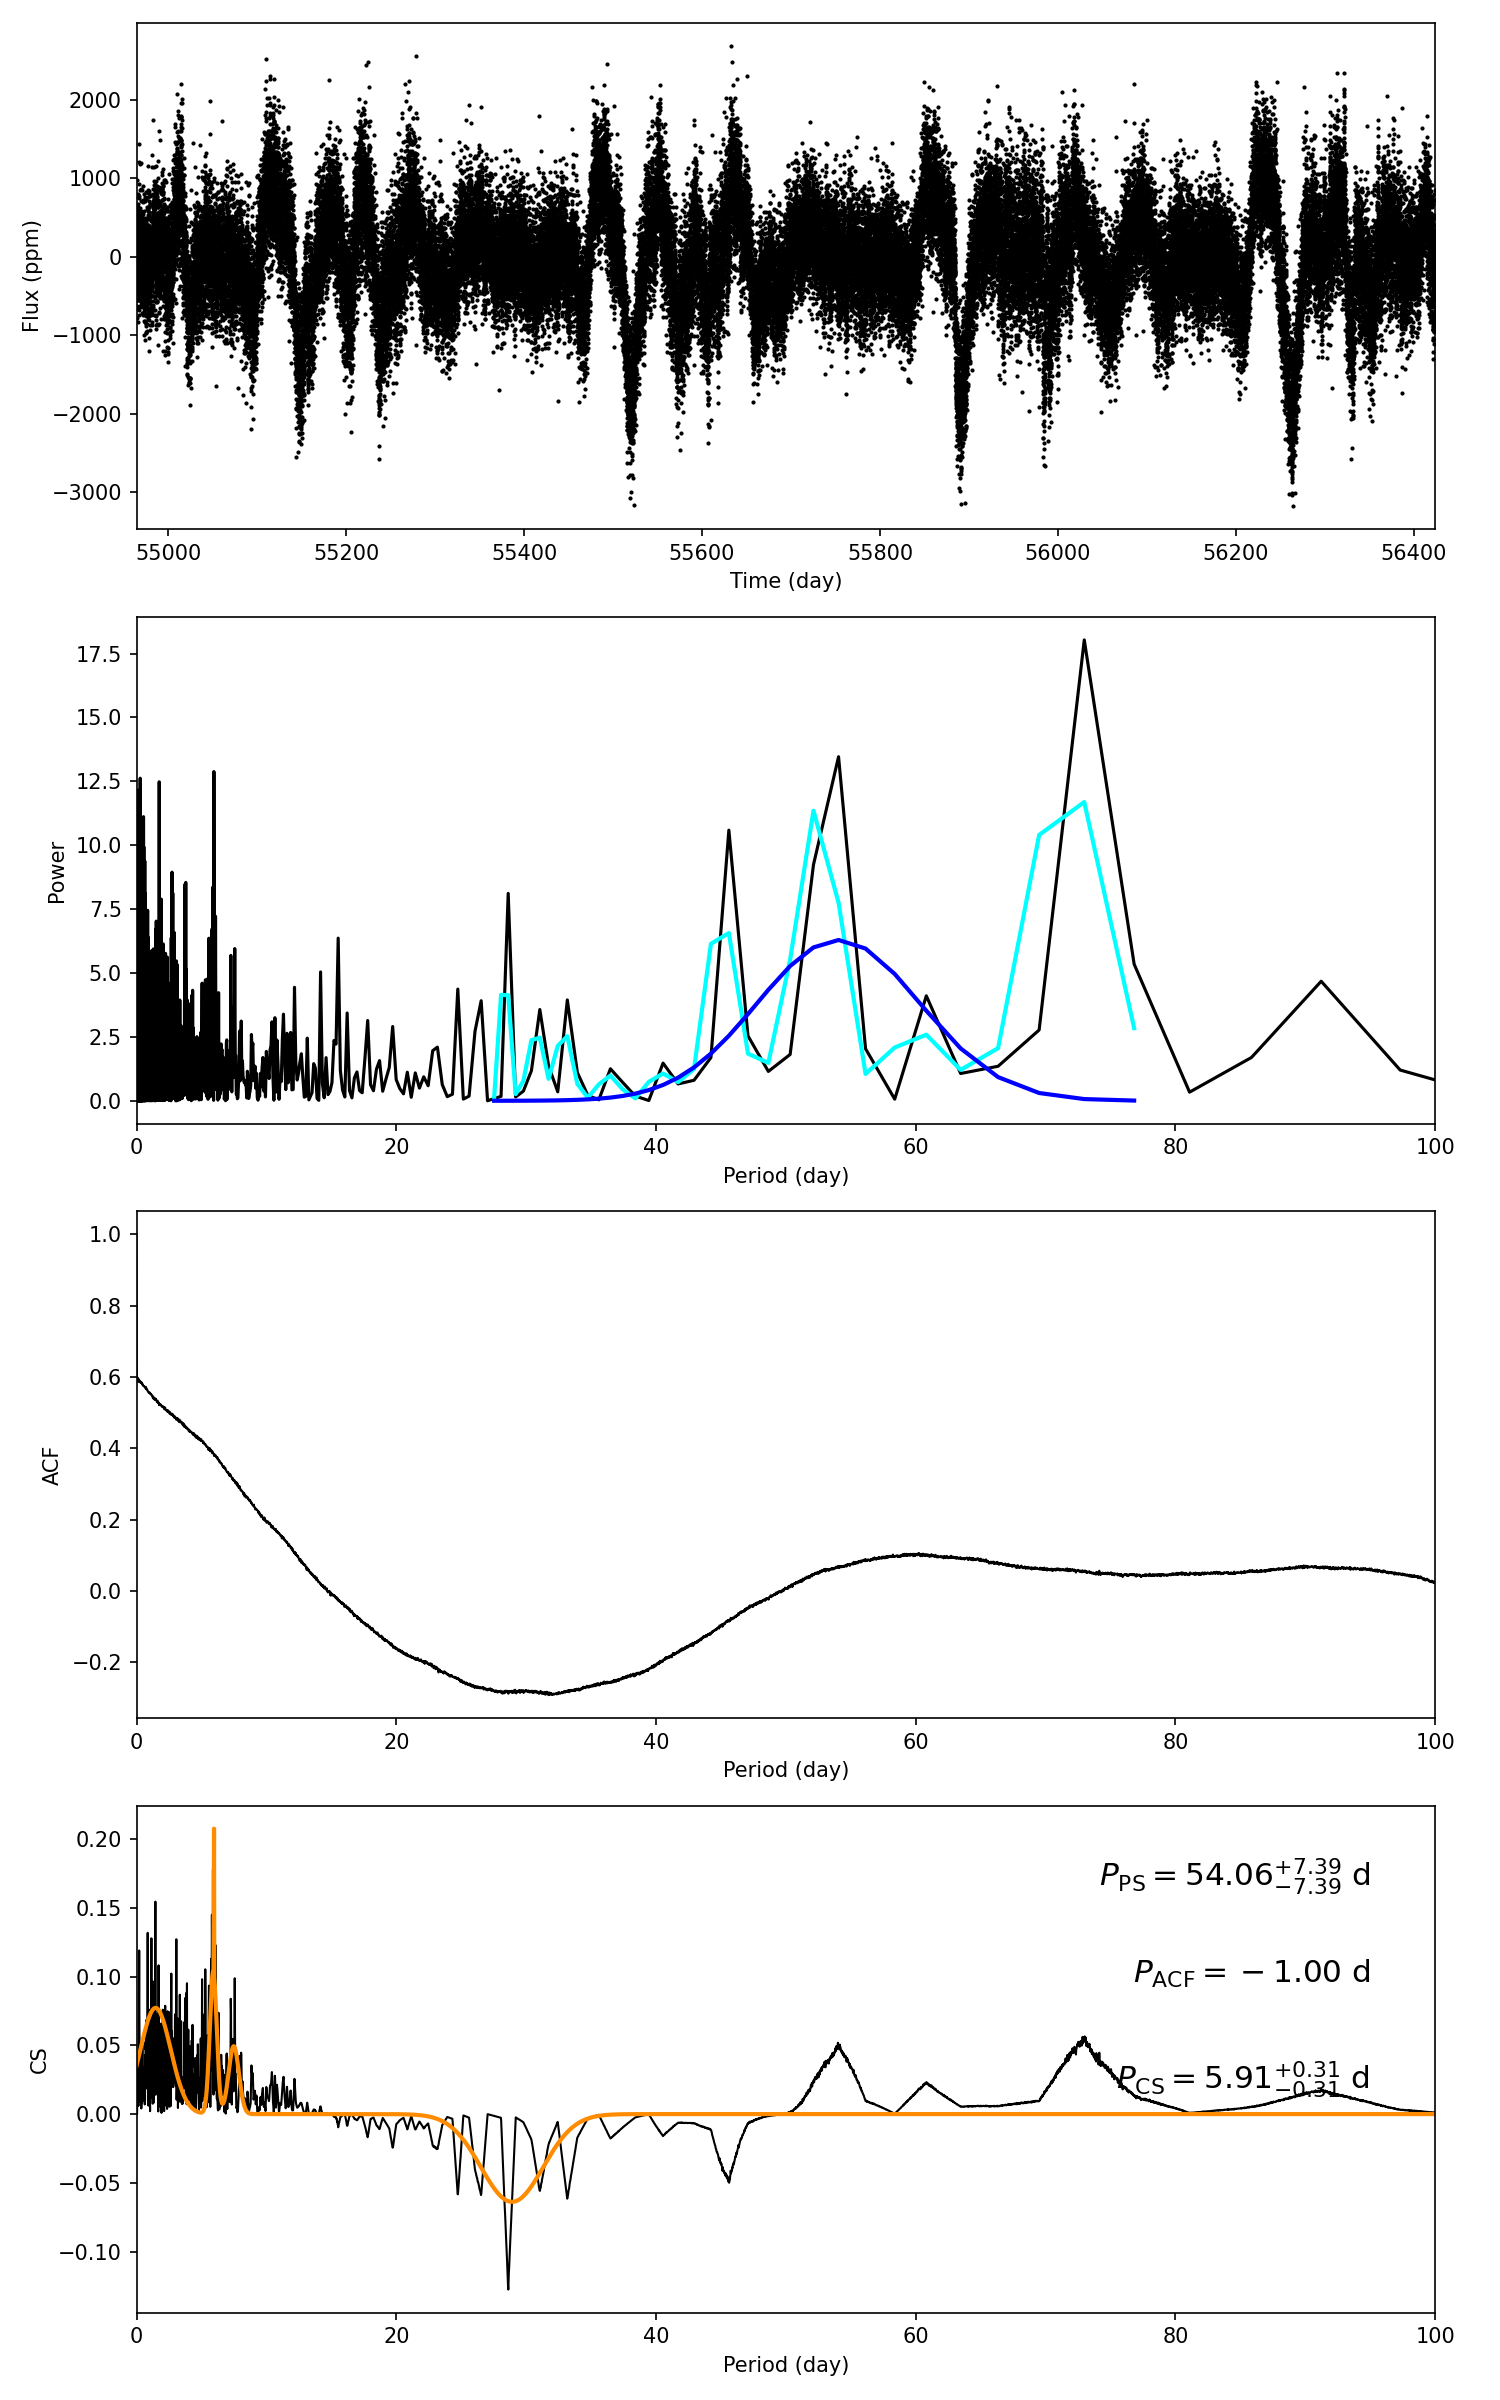

The file beside this chart, header and first rows:
target_id, prot_ps, prot_acf, prot_cs, e_prot_ps, E_prot_ps, e_prot_acf, E_prot_acf, e_prot_cs, E_prot_cs, sph_ps, sph_acf, sph_cs, e_sph_ps, e_sph_acf, e_sph_cs, h_ps, fa_prob_ps, hacf, gacf, hcs
7532553, 54.06, -1.0, 5.907, 7.389, 7.389, -1.0, -1.0, 0.3134, 0.3134, 658.2, -1.0, 570.8, 49.76, -1.0, 150.7, 13.46, 1.4217566814229002e-06, -1.0, -1.0, 0.2075
